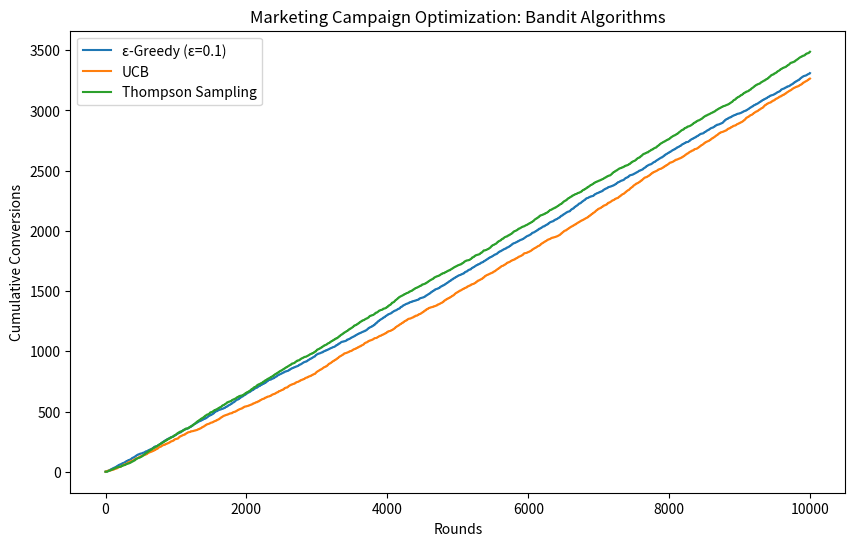

This figure's Python source:
import numpy as np
import matplotlib.pyplot as plt

# --- Environment Setup ---
np.random.seed(42)
true_conversion_rates = [0.05, 0.12, 0.18, 0.25, 0.35]  # 5 campaigns
n_campaigns = len(true_conversion_rates)
n_rounds = 10000

# --- ε-Greedy ---
def run_epsilon_greedy(n_rounds, n_campaigns, true_rates, epsilon=0.1):
    rewards = np.zeros(n_campaigns)
    selections = np.zeros(n_campaigns)
    total_reward = 0
    history = []

    for t in range(n_rounds):
        if np.random.rand() < epsilon:
            choice = np.random.randint(n_campaigns)  # explore
        else:
            choice = np.argmax(rewards / (selections + 1e-5))  # exploit

        reward = np.random.rand() < true_rates[choice]
        rewards[choice] += reward
        selections[choice] += 1
        total_reward += reward
        history.append(total_reward)

    return history

# --- UCB ---
def run_ucb(n_rounds, n_campaigns, true_rates):
    rewards = np.zeros(n_campaigns)
    selections = np.zeros(n_campaigns)
    total_reward = 0
    history = []

    for t in range(1, n_rounds+1):
        if t <= n_campaigns:
            choice = t-1
        else:
            ucb_values = rewards/selections + np.sqrt(2*np.log(t)/selections)
            choice = np.argmax(ucb_values)

        reward = np.random.rand() < true_rates[choice]
        rewards[choice] += reward
        selections[choice] += 1
        total_reward += reward
        history.append(total_reward)

    return history

# --- Thompson Sampling ---
def run_thompson_sampling(n_rounds, n_campaigns, true_rates):
    successes = np.zeros(n_campaigns)
    failures = np.zeros(n_campaigns)
    total_reward = 0
    history = []

    for t in range(n_rounds):
        sampled_theta = [np.random.beta(successes[i]+1, failures[i]+1) for i in range(n_campaigns)]
        choice = np.argmax(sampled_theta)

        reward = np.random.rand() < true_rates[choice]
        if reward:
            successes[choice] += 1
        else:
            failures[choice] += 1

        total_reward += reward
        history.append(total_reward)

    return history

# --- Run Simulations ---
eps_history = run_epsilon_greedy(n_rounds, n_campaigns, true_conversion_rates, epsilon=0.1)
ucb_history = run_ucb(n_rounds, n_campaigns, true_conversion_rates)
ts_history = run_thompson_sampling(n_rounds, n_campaigns, true_conversion_rates)

# --- Plot Results ---
plt.figure(figsize=(10,6))
plt.plot(eps_history, label="ε-Greedy (ε=0.1)")
plt.plot(ucb_history, label="UCB")
plt.plot(ts_history, label="Thompson Sampling")
plt.xlabel("Rounds")
plt.ylabel("Cumulative Conversions")
plt.title("Marketing Campaign Optimization: Bandit Algorithms")
plt.legend()
plt.show()
